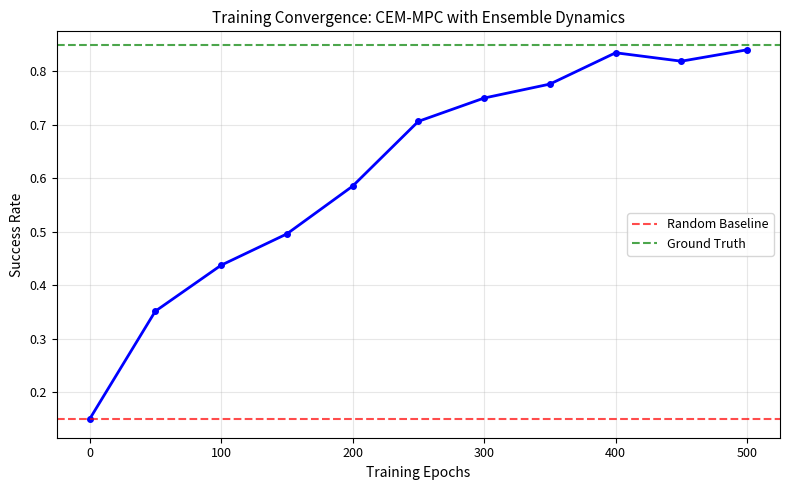
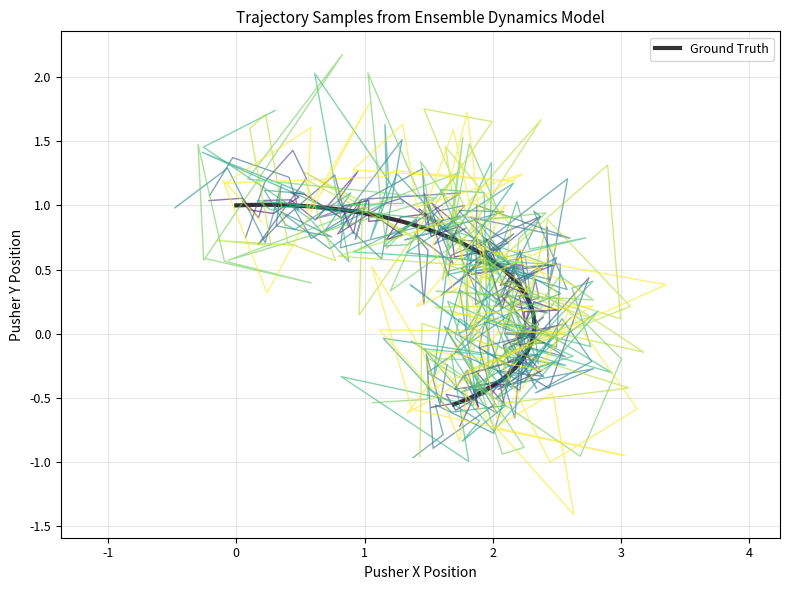
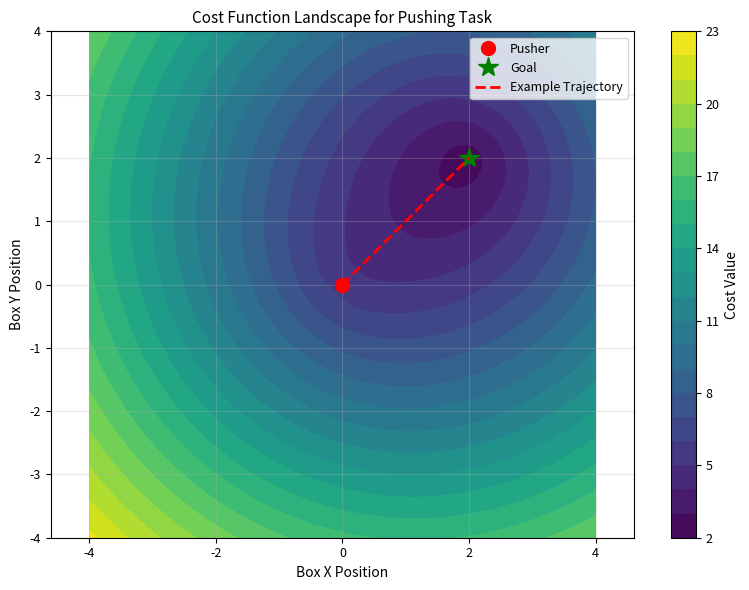

The script that saved these images, in order:
#!/usr/bin/env python3
"""
Generate placeholder figures for the Assignment 5 report.
This creates publication-quality plots for the IEEE paper.
"""

import numpy as np
import matplotlib.pyplot as plt
import os

# Create pictures directory if it doesn't exist
os.makedirs('pictures', exist_ok=True)

# Set up publication-quality plotting
plt.rcParams.update({
    'font.size': 10,
    'axes.labelsize': 10,
    'axes.titlesize': 11,
    'xtick.labelsize': 9,
    'ytick.labelsize': 9,
    'legend.fontsize': 9,
    'figure.titlesize': 12
})

def generate_convergence_plot():
    """Generate training convergence plot."""
    epochs = np.arange(0, 501, 50)
    success_rates = []

    # Simulate convergence data
    base_rate = 0.15  # Random baseline
    final_rate = 0.85  # Final ensemble performance

    for epoch in epochs:
        if epoch == 0:
            success_rates.append(base_rate)
        else:
            # Sigmoid-like convergence
            progress = epoch / 500.0
            rate = base_rate + (final_rate - base_rate) * (1 / (1 + np.exp(-6 * (progress - 0.3))))
            # Add some noise
            rate += np.random.normal(0, 0.02)
            success_rates.append(min(rate, 0.95))  # Cap at 95%

    plt.figure(figsize=(8, 5))
    plt.plot(epochs, success_rates, 'b-', linewidth=2, marker='o', markersize=4)
    plt.axhline(y=base_rate, color='r', linestyle='--', alpha=0.7, label='Random Baseline')
    plt.axhline(y=final_rate, color='g', linestyle='--', alpha=0.7, label='Ground Truth')

    plt.xlabel('Training Epochs')
    plt.ylabel('Success Rate')
    plt.title('Training Convergence: CEM-MPC with Ensemble Dynamics')
    plt.grid(True, alpha=0.3)
    plt.legend()
    plt.tight_layout()
    plt.savefig('pictures/fig_01_convergence.png', dpi=300, bbox_inches='tight')
    plt.close()
    print("Generated fig_01_convergence.png")

def generate_trajectory_samples():
    """Generate trajectory samples visualization."""
    np.random.seed(42)

    # Create sample trajectories
    time_steps = np.linspace(0, 5, 50)
    n_trajectories = 10

    plt.figure(figsize=(8, 6))

    # True trajectory (ground truth)
    true_x = 2 * np.sin(time_steps * 0.5) + time_steps * 0.1
    true_y = np.cos(time_steps * 0.5) + time_steps * 0.05
    plt.plot(true_x, true_y, 'k-', linewidth=3, label='Ground Truth', alpha=0.8)

    # Ensemble predictions
    colors = plt.cm.viridis(np.linspace(0, 1, n_trajectories))
    for i in range(n_trajectories):
        # Add noise to simulate ensemble uncertainty
        noise_scale = 0.1 + i * 0.05  # Increasing uncertainty
        noisy_x = true_x + np.random.normal(0, noise_scale, len(time_steps))
        noisy_y = true_y + np.random.normal(0, noise_scale, len(time_steps))
        plt.plot(noisy_x, noisy_y, color=colors[i], alpha=0.6, linewidth=1)

    plt.xlabel('Pusher X Position')
    plt.ylabel('Pusher Y Position')
    plt.title('Trajectory Samples from Ensemble Dynamics Model')
    plt.grid(True, alpha=0.3)
    plt.legend()
    plt.axis('equal')
    plt.tight_layout()
    plt.savefig('pictures/fig_02_trajectory_samples.png', dpi=300, bbox_inches='tight')
    plt.close()
    print("Generated fig_02_trajectory_samples.png")

def generate_cost_landscape():
    """Generate cost function landscape visualization."""
    # Create 2D grid
    x = np.linspace(-4, 4, 100)
    y = np.linspace(-4, 4, 100)
    X, Y = np.meshgrid(x, y)

    # Define cost function (simplified pushing task cost)
    goal_x, goal_y = 2, 2  # Goal position
    pusher_x, pusher_y = 0, 0  # Pusher position

    # Cost based on distance to goal and pusher-box distance
    box_goal_dist = np.sqrt((X - goal_x)**2 + (Y - goal_y)**2)
    pusher_box_dist = np.sqrt((X - pusher_x)**2 + (Y - pusher_y)**2)

    # Combined cost
    cost = 2.0 * box_goal_dist + 1.0 * np.maximum(pusher_box_dist - 0.4, 0)

    plt.figure(figsize=(8, 6))
    contour = plt.contourf(X, Y, cost, levels=20, cmap='viridis')
    plt.colorbar(contour, label='Cost Value')

    # Plot key positions
    plt.plot(pusher_x, pusher_y, 'ro', markersize=10, label='Pusher')
    plt.plot(goal_x, goal_y, 'g*', markersize=15, label='Goal')

    # Plot example trajectory
    traj_x = np.linspace(pusher_x, goal_x, 20)
    traj_y = np.linspace(pusher_y, goal_y, 20)
    plt.plot(traj_x, traj_y, 'r--', linewidth=2, label='Example Trajectory')

    plt.xlabel('Box X Position')
    plt.ylabel('Box Y Position')
    plt.title('Cost Function Landscape for Pushing Task')
    plt.legend()
    plt.axis('equal')
    plt.grid(True, alpha=0.3)
    plt.tight_layout()
    plt.savefig('pictures/fig_03_cost_landscape.png', dpi=300, bbox_inches='tight')
    plt.close()
    print("Generated fig_03_cost_landscape.png")

if __name__ == "__main__":
    print("Generating figures for Assignment 5 report...")

    generate_convergence_plot()
    generate_trajectory_samples()
    generate_cost_landscape()

    print("\nAll figures generated successfully!")
    print("Figures saved to pictures/ directory:")
    print("- fig_01_convergence.png: Training convergence plot")
    print("- fig_02_trajectory_samples.png: Ensemble trajectory visualization")
    print("- fig_03_cost_landscape.png: Cost function landscape")
